Dataset: eye-classification (GitHub, khangpd15/BACK_END_AI_LACMAT). Classes: esotropia, exotropia, hypertropia, hypotropia, normal.

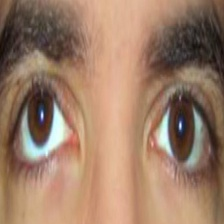
Label: hypertropia

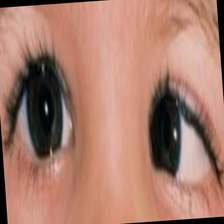
Label: esotropia

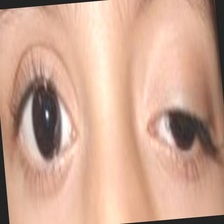
Label: hypotropia

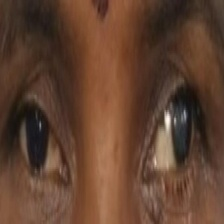
Label: exotropia

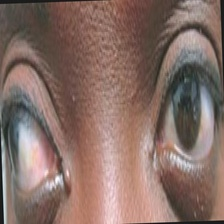
Label: exotropia

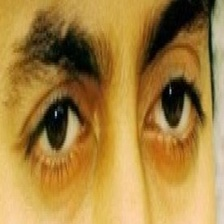
Label: normal
